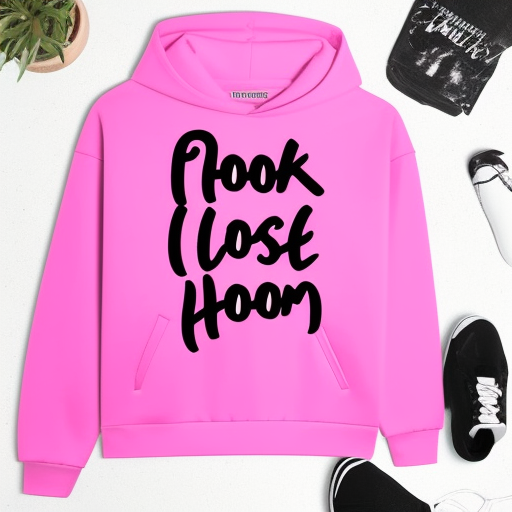
Generation parameters embedded in this image by AUTOMATIC1111 Stable Diffusion web UI or a fork of it (Forge, ...) (PNG 'parameters' text chunk):
pink hoody white black text
Steps: 20, Sampler: Euler a, CFG scale: 7, Seed: 1293960643, Size: 512x512, Model hash: 6a2c030c69, Model: Hoodies_designs